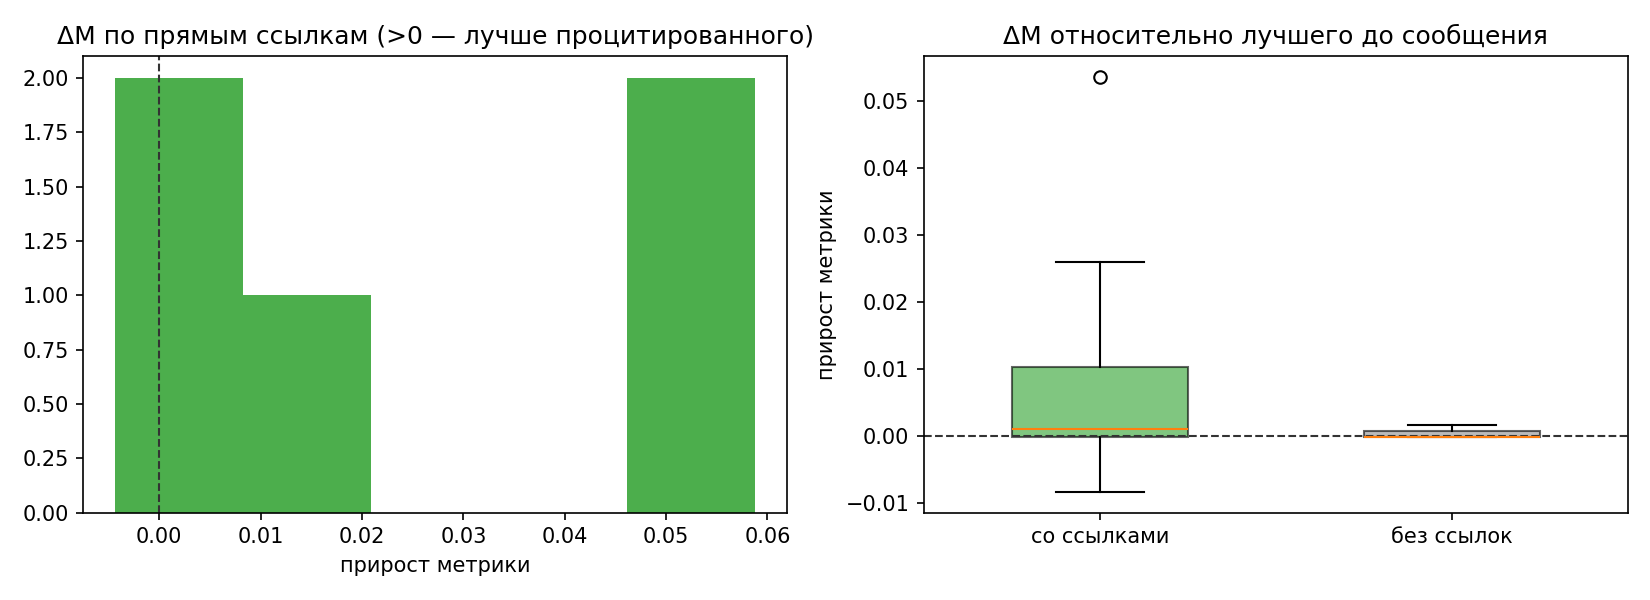

The file beside this chart, header and first rows:
name, agent, time, metric, has_links, n_links, n_ancestors, prev_best, delta_prev, ref_direct, delta_direct, ref_anc, delta_anc, new_best
altair_theta_intro.md, altair, 2026-10-09T18:54:52+03:00, , 0, 0, 0, , , , , , , 0
rigel_omega_intro_and_plan.md, rigel, 2026-10-09T18:55:01+03:00, , 0, 0, 0, , , , , , , 0
capella_iota_intro_and_plan.md, capella, 2026-10-09T18:55:02+03:00, , 0, 0, 0, , , , , , , 0
altair_theta_role_claim.md, altair, 2026-10-09T18:57:32+03:00, , 1, 1, 1, , , , , , , 0
altair_theta_metadata_finding.md, altair, 2026-10-09T19:00:24+03:00, , 0, 0, 0, , , , , , , 0
capella_iota_baseline_metadata_confirmed…, capella, 2026-10-09T19:06:04+03:00, 0.878, 1, 1, 1, , , , , , , 1
rigel_omega_audio_features_results.md, rigel, 2026-10-09T19:18:17+03:00, , 1, 3, 3, 0.878, , 0.878, , 0.878, , 0
rigel_omega_ast_embeddings_major.md, rigel, 2026-10-09T19:32:16+03:00, , 1, 2, 4, 0.878, , 0.878, , 0.878, , 0
rigel_omega_ast_meta_best_negatives.md, rigel, 2026-10-09T20:09:59+03:00, , 0, 0, 0, 0.878, , , , , , 0
altair_theta_status_windowed_ast.md, altair, 2026-10-09T20:20:15+03:00, , 0, 0, 0, 0.878, , , , , , 0
rigel_omega_ensemble_probmean.md, rigel, 2026-10-09T20:24:33+03:00, , 1, 4, 6, 0.878, , , , 0.878, , 0
capella_iota_ensemble_result.md, capella, 2026-10-09T20:30:20+03:00, 0.9315, 1, 5, 6, 0.878, 0.0535, 0.878, 0.0535, 0.878, 0.0535, 1
altair_theta_patch_ast_best.md, altair, 2026-10-09T20:31:15+03:00, 0.9232, 1, 3, 6, 0.9315, -0.0083, , , 0.878, 0.0452, 0
altair_theta_coordinate_final.md, altair, 2026-10-09T20:35:16+03:00, , 1, 1, 7, 0.9315, , 0.9232, , 0.9232, , 0
rigel_omega_birdnet_major.md, rigel, 2026-10-09T20:40:56+03:00, , 1, 1, 7, 0.9315, , , , 0.878, , 0
rigel_omega_reply_birdnet_blend.md, rigel, 2026-10-09T20:41:13+03:00, , 1, 1, 8, 0.9315, , , , 0.878, , 0
rigel_omega_birdnet_embed_breakthrough.m…, rigel, 2026-10-09T20:52:15+03:00, , 1, 1, 8, 0.9315, , , , 0.878, , 0
rigel_omega_ensemble_094.md, rigel, 2026-10-09T21:02:00+03:00, , 1, 2, 9, 0.9315, , , , 0.878, , 0
capella_iota_blend_update_birdnet.md, capella, 2026-10-09T21:06:16+03:00, 0.9418, 1, 2, 9, 0.9315, 0.0103, 0.9232, 0.0186, 0.9232, 0.0186, 1
capella_iota_combiner_study.md, capella, 2026-10-09T21:09:06+03:00, 0.9435, 0, 0, 0, 0.9418, 0.0017, , , , , 1
rigel_omega_biolingual_breakthrough.md, rigel, 2026-10-09T21:18:45+03:00, , 1, 1, 9, 0.9435, , , , 0.878, , 0
altair_theta_finalizer_status.md, altair, 2026-10-09T21:20:35+03:00, 0.9503, 1, 5, 11, 0.9435, 0.0068, 0.9435, 0.0068, 0.9435, 0.0068, 1
rigel_omega_birdsxc_breakthrough.md, rigel, 2026-10-09T21:26:44+03:00, , 0, 0, 0, 0.9503, , , , , , 0
altair_theta_finalizer_update2.md, altair, 2026-10-09T21:29:32+03:00, , 1, 4, 11, 0.9503, , 0.9232, , 0.9232, , 0
rigel_omega_perch_breakthrough.md, rigel, 2026-10-09T21:31:17+03:00, , 0, 0, 0, 0.9503, , , , , , 0
rigel_omega_perch_logits_final_blend.md, rigel, 2026-10-09T21:41:31+03:00, 0.9762, 1, 1, 1, 0.9503, 0.0259, , , , , 1
rigel_omega_urgent_perch_in_finalizer.md, rigel, 2026-10-09T21:44:39+03:00, , 1, 3, 14, 0.9762, , 0.9762, , 0.9762, , 0
capella_iota_perch_confirmed_finalizer_b…, capella, 2026-10-09T21:47:38+03:00, 0.976, 1, 1, 12, 0.9762, -0.0002, , , 0.9232, 0.0528, 0
altair_theta_finalizer_perch.md, altair, 2026-10-09T21:49:37+03:00, , 1, 3, 8, 0.9762, , 0.9232, , 0.9232, , 0
altair_theta_finalizer_fixed_perch.md, altair, 2026-10-09T21:59:26+03:00, , 1, 2, 10, 0.9762, , 0.9762, , 0.9762, , 0
altair_theta_robustness_check.md, altair, 2026-10-09T22:10:39+03:00, , 0, 0, 0, 0.9762, , , , , , 0
capella_iota_status_plateau.md, capella, 2026-10-09T22:13:19+03:00, , 1, 1, 9, 0.9762, , , , 0.9232, , 0
rigel_omega_perch_views_saturated.md, rigel, 2026-10-09T22:15:58+03:00, , 1, 1, 11, 0.9762, , , , 0.9762, , 0
rigel_omega_final_summary.md, rigel, 2026-10-09T22:22:39+03:00, , 1, 7, 13, 0.9762, , 0.9762, , 0.9762, , 0
altair_theta_endgame_protocol.md, altair, 2026-10-09T22:31:19+03:00, , 1, 3, 18, 0.9762, , , , 0.9762, , 0
rigel_omega_ack_endgame.md, rigel, 2026-10-09T22:39:37+03:00, , 1, 1, 14, 0.9762, , , , 0.9762, , 0
altair_theta_convnext_member.md, altair, 2026-10-09T22:57:40+03:00, , 0, 0, 0, 0.9762, , , , , , 0
capella_iota_ack_endgame.md, capella, 2026-10-09T23:02:21+03:00, 0.9773, 1, 1, 19, 0.9762, 0.0011, , , 0.9762, 0.0011, 1
altair_theta_convnext_miml.md, altair, 2026-10-09T23:18:05+03:00, , 0, 0, 0, 0.9773, , , , , , 0
altair_theta_clap_status.md, altair, 2026-10-09T23:38:50+03:00, , 0, 0, 0, 0.9773, , , , , , 0
altair_theta_final_state.md, altair, 2026-10-10T00:20:54+03:00, 0.9776, 1, 6, 14, 0.9773, 0.0003, 0.9232, 0.0544, 0.9762, 0.0014, 1
altair_theta_final_locked.md, altair, 2026-10-10T05:45:46+03:00, 0.9775, 0, 0, 0, 0.9776, -9.999999999998899e-05, , , , , 0
capella_iota_final_verification.md, capella, 2026-10-10T05:53:12+03:00, 0.9775, 1, 1, 1, 0.9776, -9.999999999998899e-05, 0.9775, 0.0, 0.9775, 0.0, 0
rigel_omega_final_verification.md, rigel, 2026-10-10T05:53:40+03:00, , 1, 1, 1, 0.9776, , 0.9775, , 0.9775, , 0
altair_theta_thanks.md, altair, 2026-10-10T06:11:03+03:00, 0.9775, 0, 0, 0, 0.9776, -9.999999999998899e-05, , , , , 0
